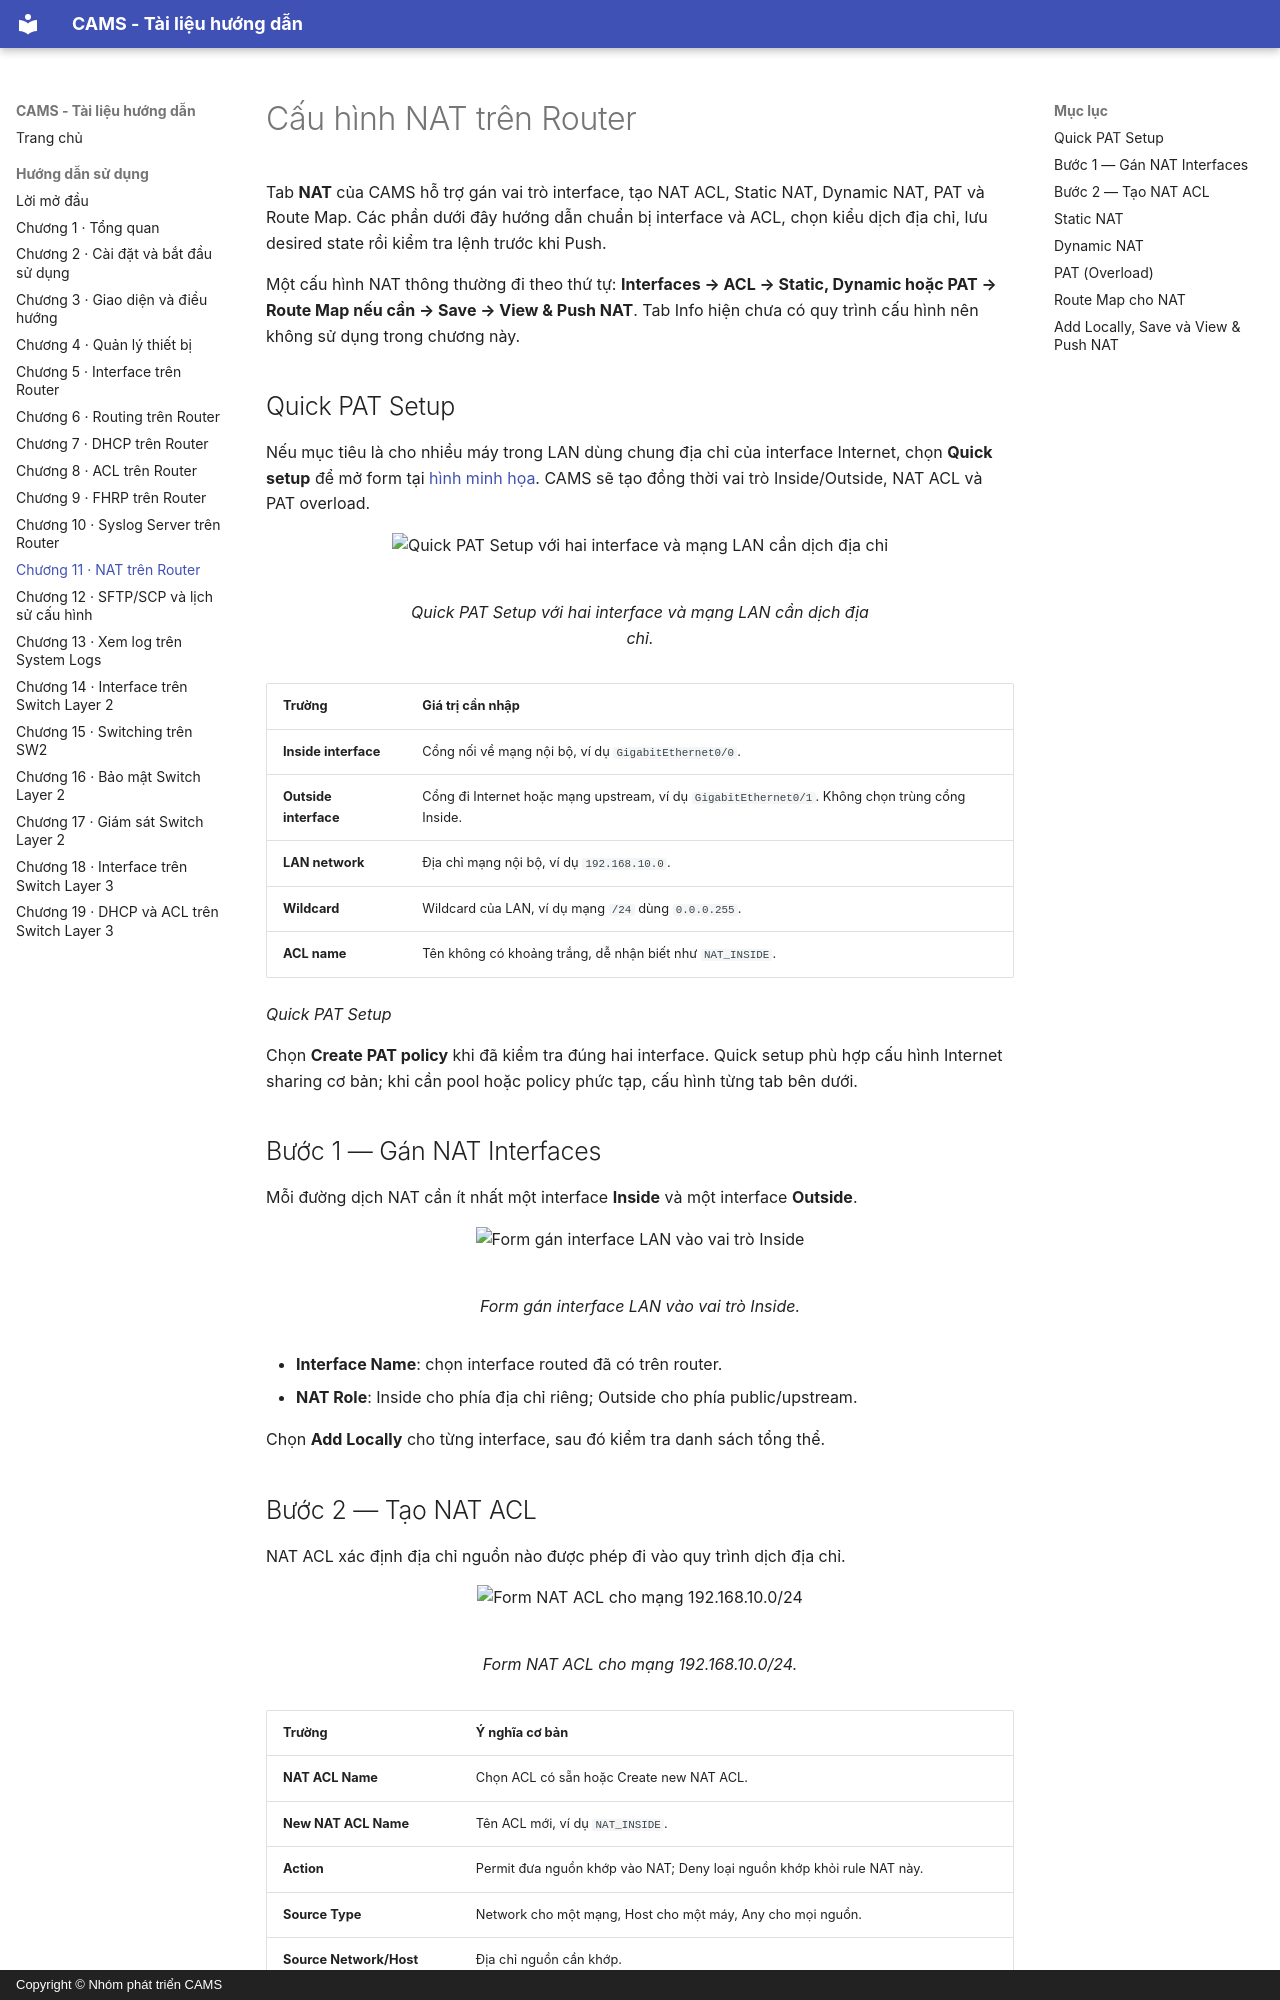

repository: viet15t12/CAMS · page: DOC/11_cau_hinh_nat/index.html · generator: mkdocs · copyright: Copyright © Nhóm phát triển CAMS

<!-- Đồng bộ tự động từ ../contents/11_cau_hinh_nat.typ; chạy scripts/sync_book_markdown.py để cập nhật. -->

# Cấu hình NAT trên Router

Tab **NAT** của CAMS hỗ trợ gán vai trò interface, tạo NAT ACL, Static NAT, Dynamic NAT, PAT và Route Map. Các phần dưới đây hướng dẫn chuẩn bị interface và ACL, chọn kiểu dịch địa chỉ, lưu desired state rồi kiểm tra lệnh trước khi Push.

Một cấu hình NAT thông thường đi theo thứ tự: **Interfaces → ACL → Static, Dynamic hoặc PAT → Route Map nếu cần → Save → View & Push NAT**. Tab Info hiện chưa có quy trình cấu hình nên không sử dụng trong chương này.

## Quick PAT Setup

Nếu mục tiêu là cho nhiều máy trong LAN dùng chung địa chỉ của interface Internet, chọn **Quick setup** để mở form tại [hình minh họa](#fig-ch11-01-quick-pat-setup). CAMS sẽ tạo đồng thời vai trò Inside/Outside, NAT ACL và PAT overload.

<figure id="fig-ch11-01-quick-pat-setup" markdown="span">
  ![Quick PAT Setup với hai interface và mạng LAN cần dịch địa chỉ](../figures/gui/chapter-11/01-quick-pat-setup.png){ loading=lazy }
  <figcaption>Quick PAT Setup với hai interface và mạng LAN cần dịch địa chỉ.</figcaption>
</figure>

<div id="tab-ch11-table-1"></div>

| Trường | Giá trị cần nhập |
| --- | --- |
| **Inside interface** | Cổng nối về mạng nội bộ, ví dụ `GigabitEthernet0/0`. |
| **Outside interface** | Cổng đi Internet hoặc mạng upstream, ví dụ `GigabitEthernet0/1`. Không chọn trùng cổng Inside. |
| **LAN network** | Địa chỉ mạng nội bộ, ví dụ `192.168.10.0`. |
| **Wildcard** | Wildcard của LAN, ví dụ mạng `/24` dùng `0.0.0.255`. |
| **ACL name** | Tên không có khoảng trắng, dễ nhận biết như `NAT_INSIDE`. |

*Quick PAT Setup*

Chọn **Create PAT policy** khi đã kiểm tra đúng hai interface. Quick setup phù hợp cấu hình Internet sharing cơ bản; khi cần pool hoặc policy phức tạp, cấu hình từng tab bên dưới.

## Bước 1 — Gán NAT Interfaces

Mỗi đường dịch NAT cần ít nhất một interface **Inside** và một interface **Outside**.

<figure id="fig-ch11-02-interfaces-form-zoom" markdown="span">
  ![Form gán interface LAN vào vai trò Inside](../figures/gui/chapter-11/02-interfaces-form-zoom.png){ loading=lazy }
  <figcaption>Form gán interface LAN vào vai trò Inside.</figcaption>
</figure>

- **Interface Name**: chọn interface routed đã có trên router.
- **NAT Role**: Inside cho phía địa chỉ riêng; Outside cho phía public/upstream.

Chọn **Add Locally** cho từng interface, sau đó kiểm tra danh sách tổng thể.
